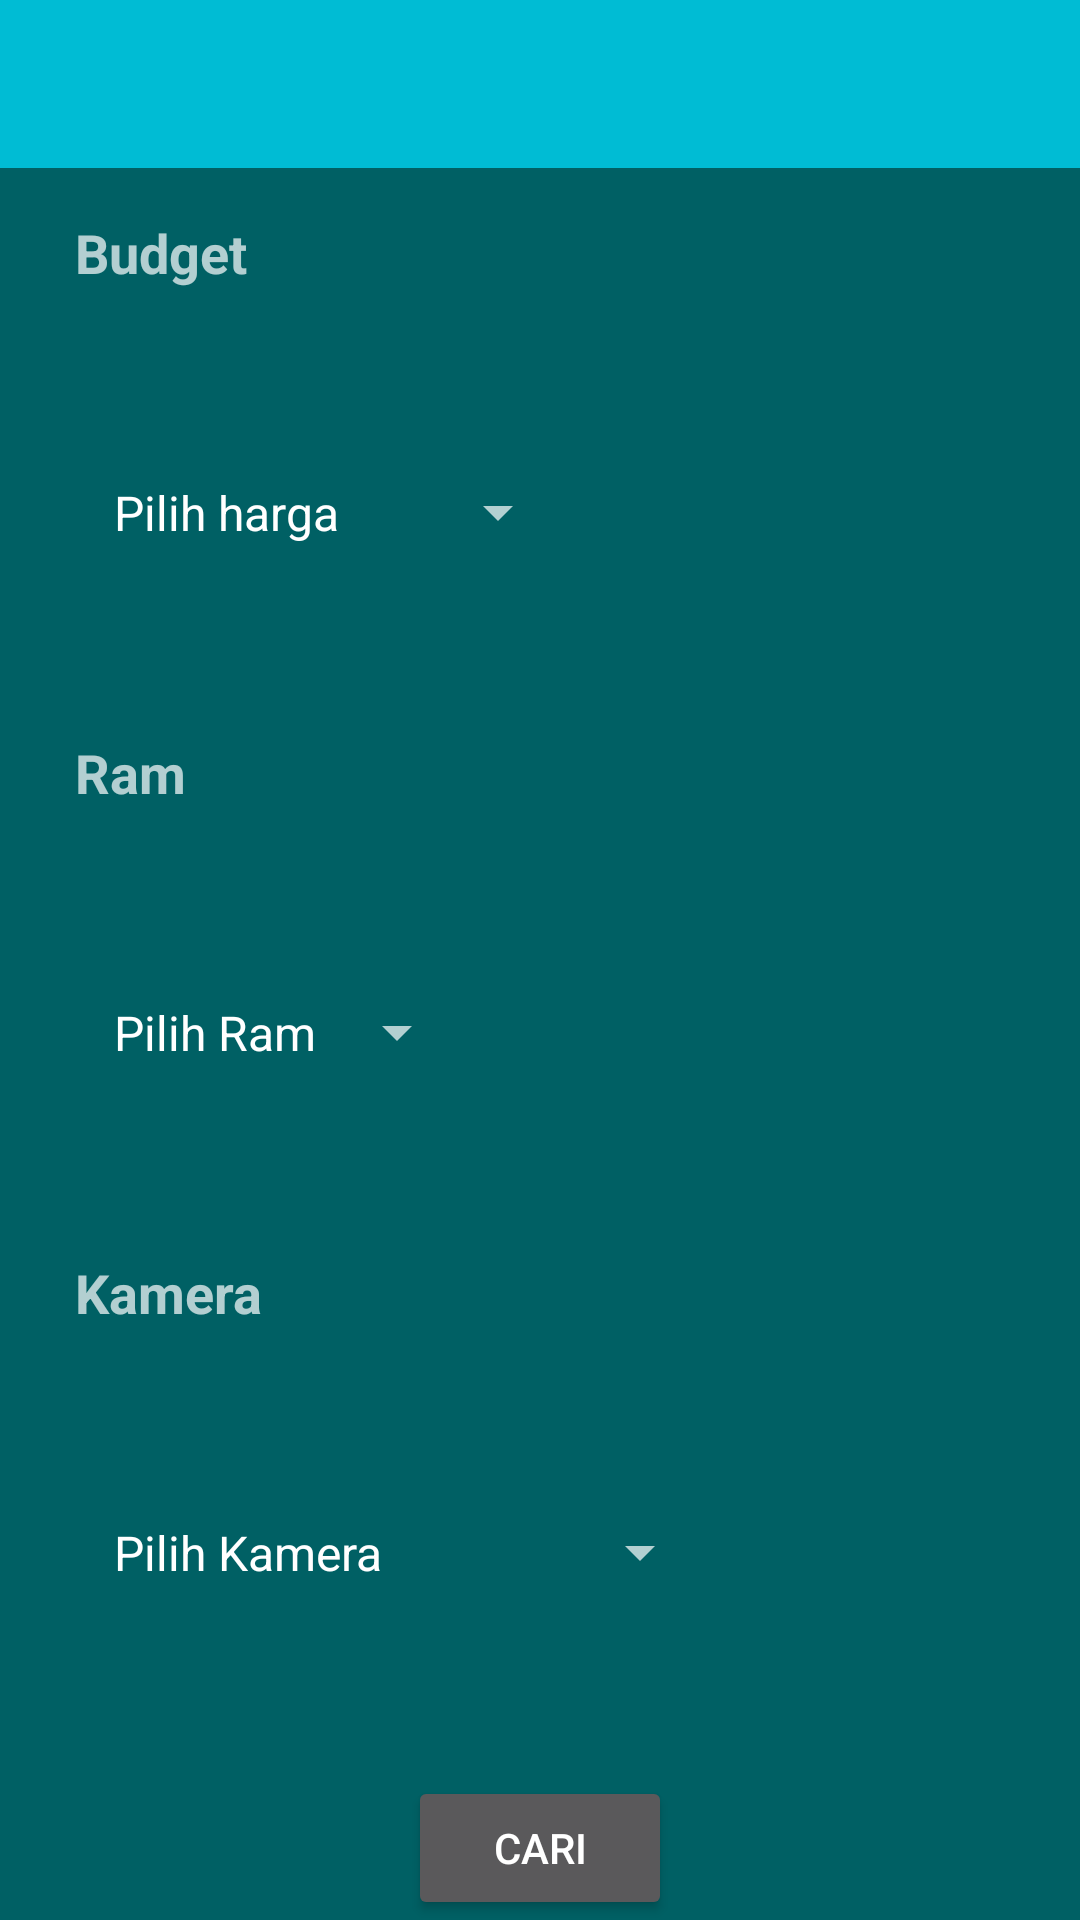

Here is an Android app screen rendered from its layout file. Give the layout XML and the strings, colors and styles it references.
<!-- AndroidManifest.xml: application theme AppTheme -->
<!-- res/layout/activity_main.xml -->
<RelativeLayout xmlns:android="http://schemas.android.com/apk/res/android"
    xmlns:tools="http://schemas.android.com/tools"
    android:layout_width="match_parent"
    android:layout_height="match_parent"
    android:background="@color/primaryColorDark"
    tools:context=".MainActivity"
   >

    <include
        android:id="@+id/app_bar"
        layout="@layout/app_bar">

    </include>


    <RelativeLayout



        android:id="@+id/ln1"
        android:layout_width="match_parent"
        android:layout_height="wrap_content"
        android:layout_below="@+id/app_bar"
        android:layout_marginTop="@dimen/activity_vertical_margin"



       >
<LinearLayout
    android:orientation="vertical"
    android:layout_width="match_parent"
    android:layout_height="match_parent"
    android:layout_marginLeft="25dp"
    android:layout_marginRight="25dp">

        <TextView

            android:id="@+id/tvbudget"
            android:layout_width="wrap_content"
            android:layout_height="wrap_content"
            android:text="Budget"
            android:textAppearance="?android:attr/textAppearanceMedium"
            android:textStyle="bold"

            />

        <Spinner
            android:padding="5dp"

            android:id="@+id/spBudget"
            android:layout_width="wrap_content"
            android:layout_height="wrap_content"

            android:layout_weight="1"
            android:entries="@array/list_harga"/>

        <TextView
            android:id="@+id/tvRam"
            android:layout_width="wrap_content"
            android:layout_height="wrap_content"
            android:layout_below="@+id/spBudget"
            android:text="Ram "
            android:textAppearance="?android:attr/textAppearanceMedium"
            android:textStyle="bold" />

        <Spinner
            android:padding="5dp"
            android:id="@+id/spRam"
            android:layout_width="wrap_content"
            android:layout_height="wrap_content"
            android:layout_below="@+id/spBudget"
            android:layout_toRightOf="@+id/tvKamera"
            android:layout_weight="1"
            android:entries="@array/list_ram"/>

        <TextView
            android:id="@+id/tvKamera"
            android:layout_width="wrap_content"
            android:layout_height="wrap_content"
            android:layout_below="@+id/spRam"
            android:text="Kamera"
            android:textAppearance="?android:attr/textAppearanceMedium"
            android:textStyle="bold" />

        <Spinner
            android:padding="5dp"

            android:id="@+id/spKamera"
            android:layout_width="wrap_content"
            android:layout_height="wrap_content"
            android:layout_below="@+id/spRam"
            android:layout_toRightOf="@id/tvKamera"
            android:layout_weight="1"
            android:entries="@array/list_kamera"/>



    <Button
        android:layout_gravity="center"
        android:id="@+id/btnCari"
        android:layout_width="wrap_content"
        android:layout_height="wrap_content"

        android:layout_below="@+id/ln1"
        android:text="Cari"
       />

</LinearLayout>
    </RelativeLayout>




    </RelativeLayout>
<!-- res/layout/app_bar.xml (included above) -->
<?xml version="1.0" encoding="utf-8"?>
<android.support.v7.widget.Toolbar xmlns:android="http://schemas.android.com/apk/res/android"
    xmlns:app="http://schemas.android.com/apk/res-auto"
    android:layout_width="match_parent"
    android:layout_height="wrap_content"
    android:background="@color/primaryColor"
    app:theme="@style/myCostumTitleColor"
    app:popupTheme="@style/ThemeOverlay.AppCompat.Light">

</android.support.v7.widget.Toolbar>
<!-- resources referenced by this layout -->
<resources>
  <array name="list_harga">
          <item>Pilih harga</item>
          <item>1 Juta - 2 Juta</item>
          <item>2 Juta - 3 Juta</item>
          <item>3 Juta - 4 Juta</item>
          <item>4 Juta Keatas</item>
  
      </array>
  <array name="list_kamera">
          <item>Pilih Kamera</item>
          <item>5 Megapixel</item>
          <item>8 Megapixel</item>
          <item>12 Megapixel Keatas</item>
      </array>
  <array name="list_ram">
          <item>Pilih Ram</item>
          <item>1Gb</item>
          <item>2Gb</item>
          <item>3Gb</item>
          <item>4Gb</item>
      </array>
  <color name="primaryColor">#00BCD4</color>
  <color name="primaryColorDark">#006064</color>
  <dimen name="activity_vertical_margin">16dp</dimen>
  <style name="myCostumTitleColor" parent="ThemeOverlay.AppCompat.Light">
      <item name="android:textColorPrimary">#ddd</item>
      <item name="android:textColorSecondary">#fff</item>
  </style>
  <style name="AppTheme" parent="AppTheme.Base">
          
      </style>
  <style name="AppTheme.Base" parent="Theme.AppCompat.NoActionBar">
          <item name="colorPrimary">@color/primaryColor</item>
          <item name="colorPrimaryDark">@color/primaryColorDark</item>
          <item name="colorAccent">@color/accentColor</item>
      </style>
  <color name="accentColor">#607d8b</color>
</resources>
